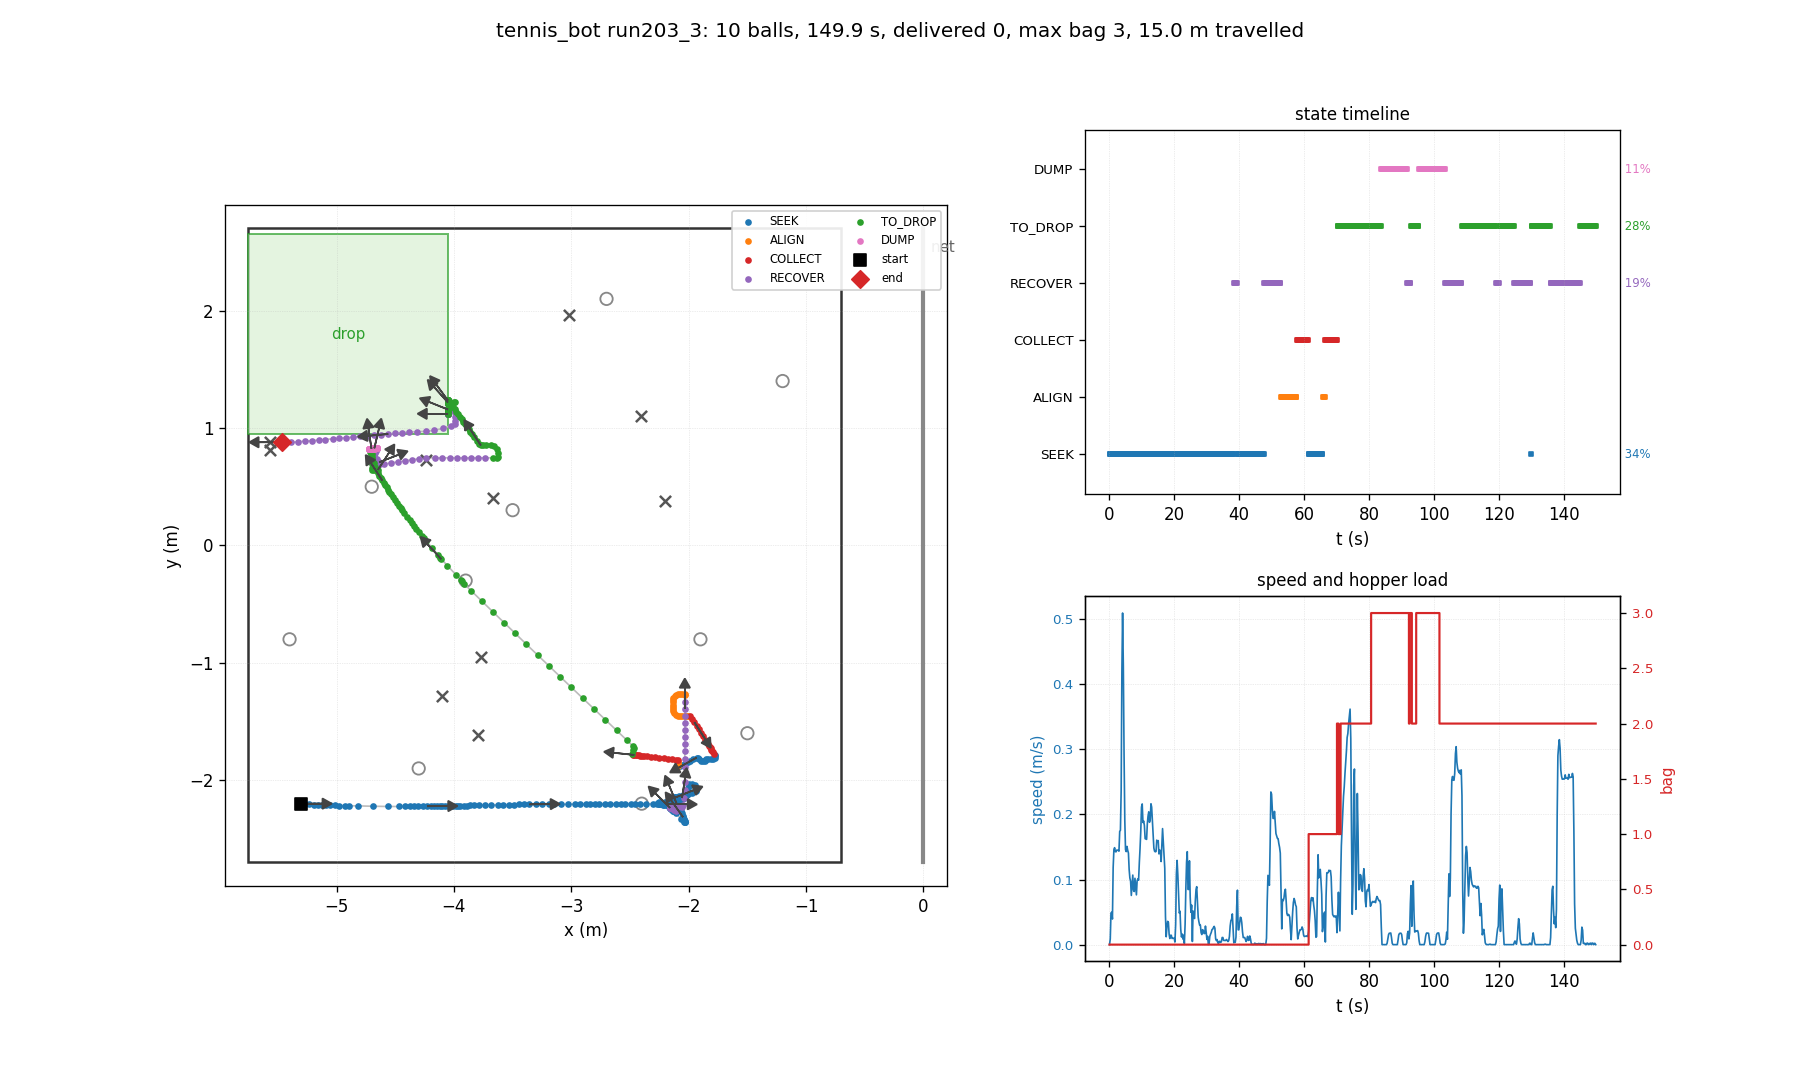

The data file committed next to this chart (first rows):
t, state, x, y, heading_deg, bag, delivered, depth, n_balls_in_hopper, ball0_x, ball0_y
0.03, SEEK, -5.300, -2.200, 0.0, 0, 0, 0, 0, -4.700, 0.500
0.26, SEEK, -5.300, -2.200, 0.0, 0, 0, 0, 0, -2.858, -1.149
0.48, SEEK, -5.304, -2.200, 0.0, 0, 0, 0, 0, -2.858, -1.149
0.70, SEEK, -5.323, -2.200, 0.0, 0, 0, 0, 0, -2.858, -1.149
0.93, SEEK, -5.326, -2.204, -2.1, 0, 0, 0, 0, -2.858, -1.149
1.15, SEEK, -5.303, -2.205, -2.2, 0, 0, 0, 0, -2.858, -1.149
1.38, SEEK, -5.267, -2.206, -2.1, 0, 0, 0, 0, -2.858, -1.149
1.60, SEEK, -5.231, -2.207, -2.1, 0, 0, 0, 0, -2.858, -1.149
1.82, SEEK, -5.195, -2.208, -2.1, 0, 0, 0, 0, -2.858, -1.149
2.05, SEEK, -5.160, -2.210, -2.1, 0, 0, 0, 0, -2.858, -1.149
2.27, SEEK, -5.124, -2.211, -2.1, 0, 0, 0, 0, -2.858, -1.149
2.50, SEEK, -5.088, -2.212, -2.1, 0, 0, 0, 0, -2.858, -1.149
2.72, SEEK, -5.052, -2.213, -2.1, 0, 0, 0, 0, -2.858, -1.149
2.94, SEEK, -5.017, -2.215, -2.0, 0, 0, 0, 0, -2.858, -1.149
3.17, SEEK, -4.980, -2.216, -2.0, 0, 0, 0, 0, -2.858, -1.149
3.39, SEEK, -4.931, -2.217, -1.9, 0, 0, 0, 0, -2.858, -1.149
3.62, SEEK, -4.893, -2.218, -1.4, 0, 0, 0, 0, -2.858, -1.149
3.84, SEEK, -4.815, -2.219, -1.3, 0, 0, 0, 0, -2.858, -1.149
4.06, SEEK, -4.688, -2.222, -1.3, 0, 0, 0, 0, -2.858, -1.149
4.29, SEEK, -4.559, -2.224, -0.9, 0, 0, 0, 0, -2.858, -1.149
4.51, SEEK, -4.471, -2.224, -0.5, 0, 0, 0, 0, -2.858, -1.149
4.74, SEEK, -4.413, -2.224, -0.1, 0, 0, 0, 0, -2.858, -1.149
4.96, SEEK, -4.374, -2.224, 0.0, 0, 0, 0, 0, -2.858, -1.149
5.18, SEEK, -4.341, -2.224, 0.1, 0, 0, 0, 0, -2.858, -1.149
5.41, SEEK, -4.302, -2.223, 0.3, 0, 0, 0, 0, -2.858, -1.149
5.63, SEEK, -4.265, -2.223, 0.5, 0, 0, 0, 0, -2.858, -1.149
5.86, SEEK, -4.229, -2.222, 0.5, 0, 0, 0, 0, -2.858, -1.149
6.08, SEEK, -4.194, -2.222, 0.6, 0, 0, 0, 0, -2.858, -1.149
6.30, SEEK, -4.172, -2.221, 0.8, 0, 0, 0, 0, -2.858, -1.149
6.53, SEEK, -4.142, -2.221, 0.9, 0, 0, 0, 0, -2.858, -1.149
6.75, SEEK, -4.122, -2.221, 0.9, 0, 0, 0, 0, -2.858, -1.149
6.98, SEEK, -4.104, -2.220, 0.9, 0, 0, 0, 0, -2.858, -1.149
7.20, SEEK, -4.076, -2.220, 1.0, 0, 0, 0, 0, -2.858, -1.149
7.42, SEEK, -4.051, -2.219, 1.0, 0, 0, 0, 0, -2.858, -1.149
7.65, SEEK, -4.034, -2.219, 1.0, 0, 0, 0, 0, -2.858, -1.149
7.87, SEEK, -4.010, -2.218, 1.1, 0, 0, 0, 0, -2.858, -1.149
8.10, SEEK, -3.982, -2.218, 1.1, 0, 0, 0, 0, -2.858, -1.149
8.32, SEEK, -3.964, -2.218, 1.1, 0, 0, 0, 0, -2.858, -1.149
8.54, SEEK, -3.944, -2.217, 1.2, 0, 0, 0, 0, -2.858, -1.149
8.77, SEEK, -3.914, -2.216, 1.2, 0, 0, 0, 0, -2.858, -1.149
8.99, SEEK, -3.892, -2.216, 1.2, 0, 0, 0, 0, -2.858, -1.149
9.22, SEEK, -3.863, -2.215, 1.5, 0, 0, 0, 0, -2.858, -1.149
9.44, SEEK, -3.828, -2.214, 1.5, 0, 0, 0, 0, -2.858, -1.149
9.66, SEEK, -3.789, -2.213, 1.6, 0, 0, 0, 0, -2.858, -1.149
9.89, SEEK, -3.738, -2.212, 1.5, 0, 0, 0, 0, -2.858, -1.149
10.11, SEEK, -3.680, -2.211, 1.1, 0, 0, 0, 0, -2.858, -1.149
10.34, SEEK, -3.626, -2.210, 1.2, 0, 0, 0, 0, -2.858, -1.149
10.56, SEEK, -3.582, -2.209, 0.9, 0, 0, 0, 0, -2.858, -1.149
10.78, SEEK, -3.529, -2.208, 1.1, 0, 0, 0, 0, -2.858, -1.149
11.01, SEEK, -3.486, -2.208, 0.9, 0, 0, 0, 0, -2.858, -1.149
11.23, SEEK, -3.443, -2.207, 0.9, 0, 0, 0, 0, -2.858, -1.149
11.46, SEEK, -3.400, -2.207, 0.7, 0, 0, 0, 0, -2.858, -1.149
11.68, SEEK, -3.357, -2.206, 0.7, 0, 0, 0, 0, -2.858, -1.149
11.90, SEEK, -3.303, -2.206, 0.7, 0, 0, 0, 0, -2.858, -1.149
12.13, SEEK, -3.251, -2.205, 0.7, 0, 0, 0, 0, -2.858, -1.149
12.35, SEEK, -3.193, -2.205, 0.5, 0, 0, 0, 0, -2.858, -1.149
12.58, SEEK, -3.149, -2.205, 0.5, 0, 0, 0, 0, -2.858, -1.149
12.80, SEEK, -3.088, -2.205, 0.3, 0, 0, 0, 0, -2.858, -1.149
13.02, SEEK, -3.032, -2.205, 0.3, 0, 0, 0, 0, -2.858, -1.149
13.25, SEEK, -2.971, -2.204, 0.3, 0, 0, 0, 0, -2.858, -1.149
... 610 more rows
